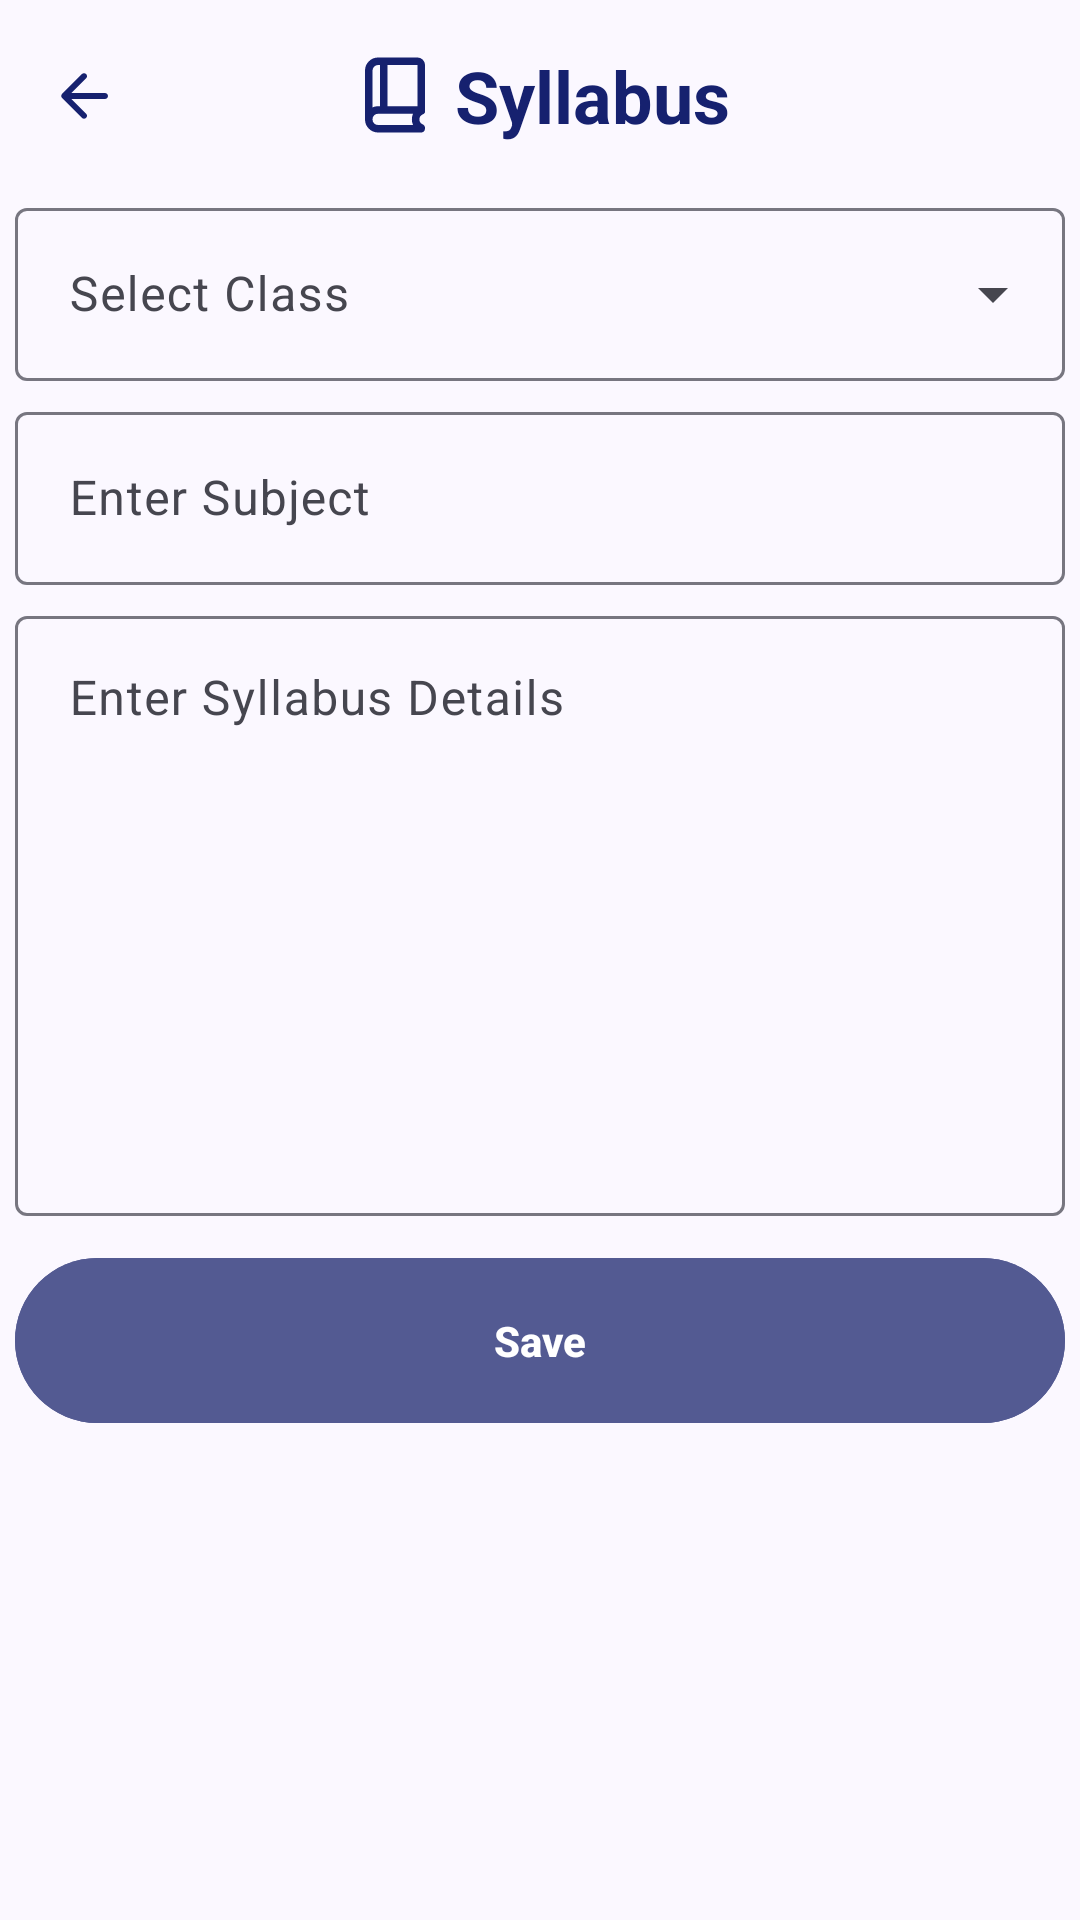

Write the Android layout XML for this screen, with the resource values it uses.
<!-- AndroidManifest.xml: application theme Base.Theme.ParentPortalApp -->
<!-- res/layout/activity_add_syllabus.xml -->
<?xml version="1.0" encoding="utf-8"?>
<androidx.coordinatorlayout.widget.CoordinatorLayout xmlns:android="http://schemas.android.com/apk/res/android"
    xmlns:app="http://schemas.android.com/apk/res-auto"
    xmlns:tools="http://schemas.android.com/tools"
    android:id="@+id/main"
    android:layout_width="match_parent"
    android:layout_height="match_parent"
    tools:context=".AddSyllabus">

    <com.google.android.material.appbar.AppBarLayout
        android:id="@+id/sendSyllabusTitle"
        android:layout_width="match_parent"
        android:layout_height="wrap_content"
        app:liftOnScroll="true"
        android:background="@color/md_theme_surfaceBright">


        <com.google.android.material.appbar.MaterialToolbar
            android:id="@+id/sendSyllabus_toolbar"
            android:layout_width="match_parent"
            android:layout_height="wrap_content"
            android:minHeight="?actionBarSize"
            app:navigationIcon="@drawable/ic_backarrow"
            app:background="@color/md_theme_surface">

            <TextView
                android:layout_width="wrap_content"
                android:layout_height="wrap_content"
                android:text="Syllabus"
                android:textColor="#16216f"
                android:textSize="24sp"
                android:textStyle="bold"
                android:gravity="center"
                android:layout_gravity="center"
                android:drawableLeft="@drawable/ic_syllabus_small"
                android:drawablePadding="5dp" />


        </com.google.android.material.appbar.MaterialToolbar>

    </com.google.android.material.appbar.AppBarLayout>

    <androidx.core.widget.NestedScrollView
        android:layout_width="match_parent"
        android:layout_height="wrap_content"
        android:fillViewport="true"
        app:layout_behavior="@string/appbar_scrolling_view_behavior">

        <RelativeLayout
            android:layout_width="match_parent"
            android:layout_height="wrap_content"
            android:layout_below="@id/sendSyllabusTitle">

            <com.google.android.material.textfield.TextInputLayout
                android:layout_width="match_parent"
                android:layout_height="wrap_content"
                android:hint="Select Class"
                style="@style/Widget.Material3.TextInputLayout.OutlinedBox.ExposedDropdownMenu"
                android:id="@+id/ClassDropdown">

                <AutoCompleteTextView
                    android:layout_width="match_parent"
                    android:layout_height="wrap_content"
                    android:layout_margin="5dp"
                    android:padding="18dp"
                    android:inputType="none"
                    android:id="@+id/autoComplete_ClassType"/>

            </com.google.android.material.textfield.TextInputLayout>

            <com.google.android.material.textfield.TextInputLayout
                android:id="@+id/ClassSubject"
                android:layout_width="match_parent"
                android:layout_height="wrap_content"
                android:layout_below="@id/ClassDropdown">

                <com.google.android.material.textfield.TextInputEditText
                    android:layout_width="match_parent"
                    android:layout_height="wrap_content"
                    android:hint="Enter Subject"
                    android:padding="18dp"
                    android:inputType="text"
                    android:layout_margin="5dp"
                    android:id="@+id/enterStudentClass_input" />
            </com.google.android.material.textfield.TextInputLayout>

            <com.google.android.material.textfield.TextInputLayout
                android:id="@+id/adddiaryDetail"
                android:layout_width="match_parent"
                android:layout_height="wrap_content"
                android:layout_below="@id/ClassSubject">

                <com.google.android.material.textfield.TextInputEditText
                    android:layout_width="match_parent"
                    android:layout_height="200dp"
                    android:hint="Enter Syllabus Details"
                    android:gravity="start|top"
                    android:padding="18dp"
                    android:inputType="text"
                    android:layout_margin="5dp"
                    android:id="@+id/syllabusDetail_input" />
            </com.google.android.material.textfield.TextInputLayout>

            <com.google.android.material.button.MaterialButton
                android:layout_below="@id/adddiaryDetail"
                android:layout_width="match_parent"
                android:layout_height="wrap_content"
                android:text="Save"
                android:paddingVertical="18dp"
                android:textStyle="bold"
                android:backgroundTint="@color/md_theme_primary"
                android:layout_margin="5dp"
                android:id="@+id/syllabusDetailSave_btn" />

        </RelativeLayout>

    </androidx.core.widget.NestedScrollView>

</androidx.coordinatorlayout.widget.CoordinatorLayout>
<!-- resources referenced by this layout -->
<resources>
  <color name="md_theme_primary">#535A92</color>
  <color name="md_theme_surface">#FBF8FF</color>
  <color name="md_theme_surfaceBright">#FBF8FF</color>
  <!-- drawable ic_backarrow (drawable) -->
  <vector xmlns:android="http://schemas.android.com/apk/res/android" android:autoMirrored="true" android:height="24dp" android:tint="#16216F" android:viewportHeight="24" android:viewportWidth="24" android:width="24dp">
  
      <path android:fillColor="@android:color/white" android:pathData="M19,11H7.83l4.88,-4.88c0.39,-0.39 0.39,-1.03 0,-1.42 -0.39,-0.39 -1.02,-0.39 -1.41,0l-6.59,6.59c-0.39,0.39 -0.39,1.02 0,1.41l6.59,6.59c0.39,0.39 1.02,0.39 1.41,0 0.39,-0.39 0.39,-1.02 0,-1.41L7.83,13H19c0.55,0 1,-0.45 1,-1s-0.45,-1 -1,-1z"/>
  
  </vector>
  <color name="md_theme_onPrimary">#FFFFFF</color>
  <color name="md_theme_primaryContainer">#DFE0FF</color>
  <color name="md_theme_onPrimaryContainer">#3B4279</color>
  <color name="md_theme_secondary">#5B5D72</color>
  <color name="md_theme_onSecondary">#FFFFFF</color>
  <color name="md_theme_secondaryContainer">#E0E0F9</color>
  <color name="md_theme_onSecondaryContainer">#434559</color>
  <color name="md_theme_tertiary">#77536C</color>
  <color name="md_theme_onTertiary">#FFFFFF</color>
  <color name="md_theme_tertiaryContainer">#FFD7F0</color>
  <color name="md_theme_onTertiaryContainer">#5E3C54</color>
  <color name="md_theme_error">#BA1A1A</color>
  <color name="md_theme_onError">#FFFFFF</color>
  <color name="md_theme_errorContainer">#FFDAD6</color>
  <color name="md_theme_onErrorContainer">#93000A</color>
  <color name="md_theme_background">#FBF8FF</color>
  <color name="md_theme_onBackground">#1B1B21</color>
  <color name="md_theme_onSurface">#1B1B21</color>
  <color name="md_theme_surfaceVariant">#E3E1EC</color>
  <color name="md_theme_onSurfaceVariant">#46464F</color>
  <color name="md_theme_outline">#777680</color>
  <color name="md_theme_outlineVariant">#C7C5D0</color>
  <color name="md_theme_inverseSurface">#303036</color>
  <color name="md_theme_inverseOnSurface">#F2EFF7</color>
  <color name="md_theme_inversePrimary">#BCC2FF</color>
  <color name="md_theme_primaryFixed">#DFE0FF</color>
  <color name="md_theme_onPrimaryFixed">#0D154B</color>
  <color name="md_theme_primaryFixedDim">#BCC2FF</color>
  <color name="md_theme_onPrimaryFixedVariant">#3B4279</color>
  <color name="md_theme_secondaryFixed">#E0E0F9</color>
  <color name="md_theme_onSecondaryFixed">#181A2C</color>
  <color name="md_theme_secondaryFixedDim">#C4C5DD</color>
  <color name="md_theme_onSecondaryFixedVariant">#434559</color>
  <color name="md_theme_tertiaryFixed">#FFD7F0</color>
  <color name="md_theme_onTertiaryFixed">#2D1127</color>
  <color name="md_theme_tertiaryFixedDim">#E6BAD6</color>
  <color name="md_theme_onTertiaryFixedVariant">#5E3C54</color>
  <color name="md_theme_surfaceDim">#DBD9E0</color>
  <color name="md_theme_surfaceContainerLowest">#FFFFFF</color>
  <color name="md_theme_surfaceContainerLow">#F5F2FA</color>
  <color name="md_theme_surfaceContainer">#EFEDF4</color>
  <color name="md_theme_surfaceContainerHigh">#E9E7EF</color>
  <color name="md_theme_surfaceContainerHighest">#E4E1E9</color>
</resources>
